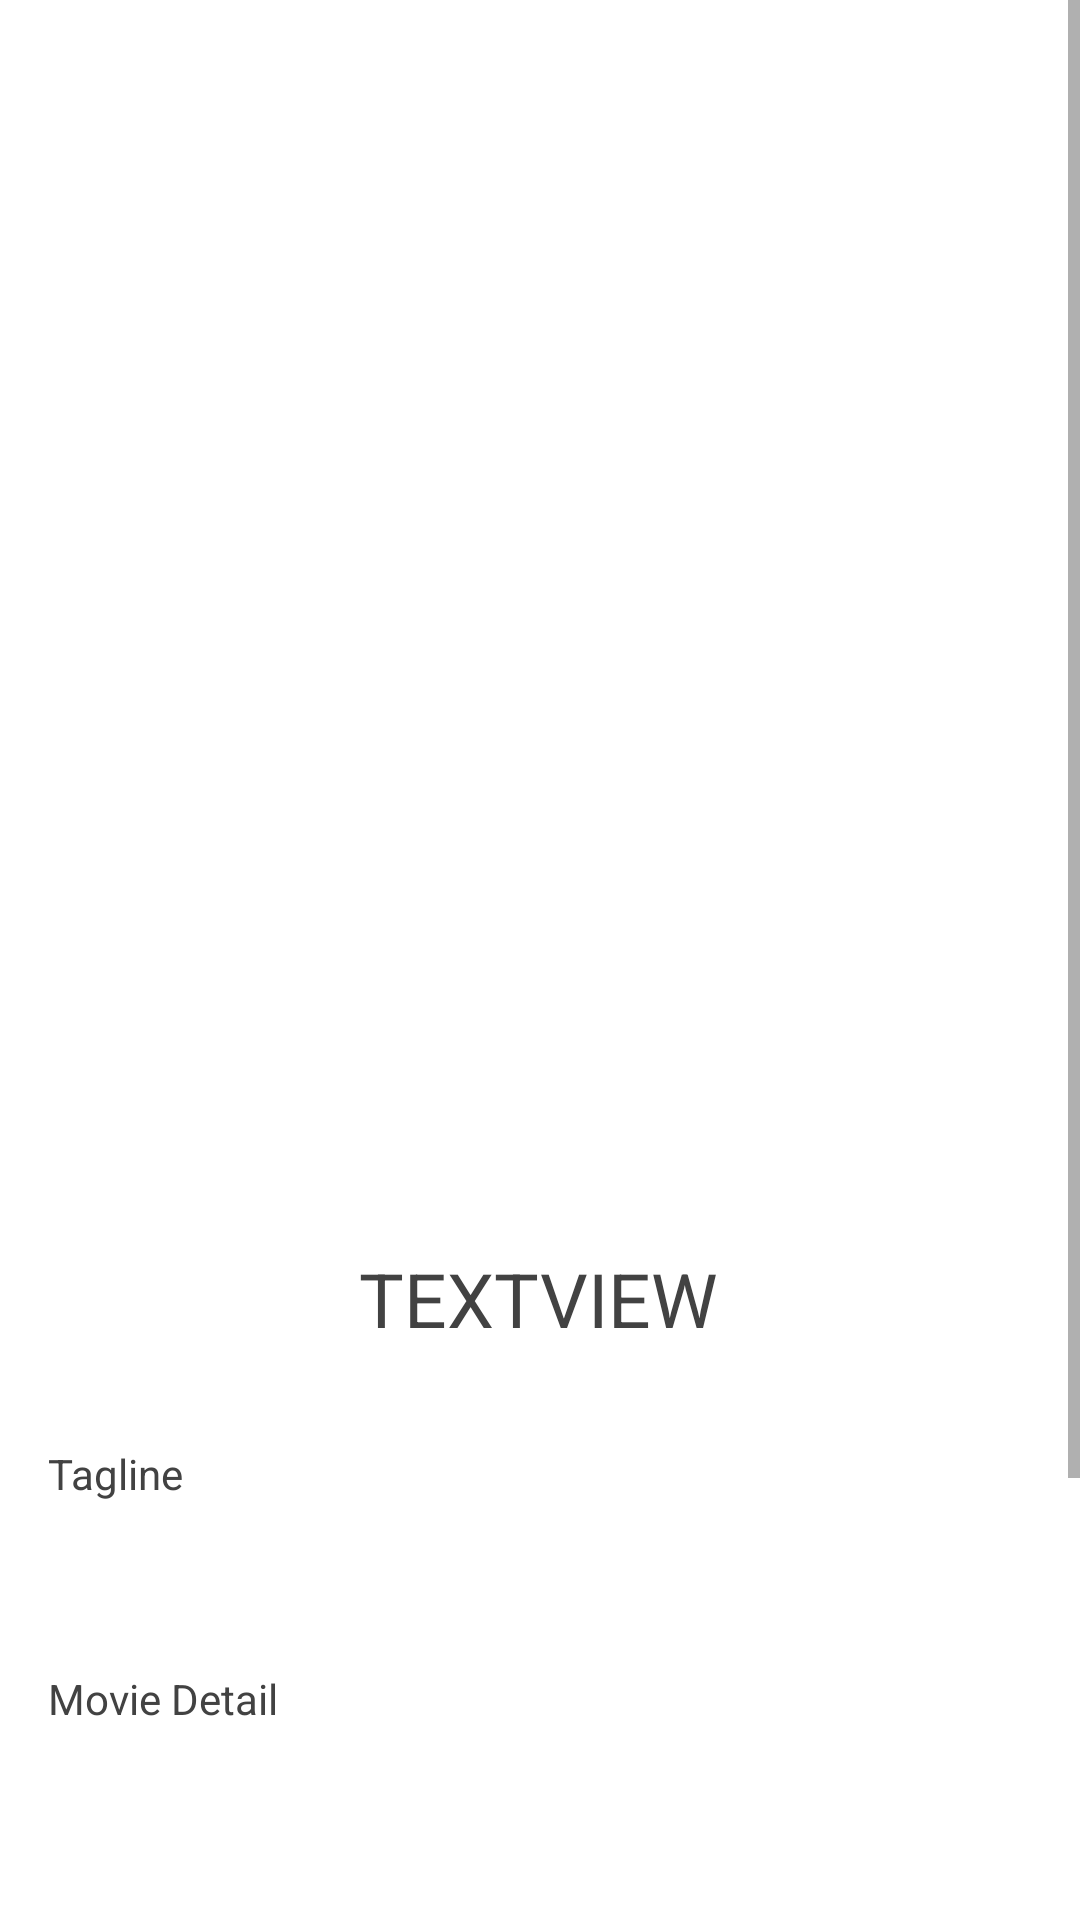

Layout XML and referenced resources for this Android screen:
<!-- AndroidManifest.xml: application theme Theme.Filmograf -->
<!-- res/layout/activity_detail_screen.xml -->
<?xml version="1.0" encoding="utf-8"?>
<ScrollView xmlns:android="http://schemas.android.com/apk/res/android"
    xmlns:app="http://schemas.android.com/apk/res-auto"
    xmlns:tools="http://schemas.android.com/tools"
    android:id="@+id/swDetailScreen"
    android:layout_width="match_parent"
    android:layout_height="wrap_content"
    android:layout_marginBottom="32dp"
    android:orientation="vertical"
    app:layout_constraintBottom_toBottomOf="parent"
    app:layout_constraintEnd_toEndOf="parent"
    app:layout_constraintHorizontal_bias="0.0"
    app:layout_constraintStart_toStartOf="parent"
    app:layout_constraintTop_toTopOf="parent"
    app:layout_constraintVertical_bias="0.0"
    tools:context=".ui.activity.main.DetailScreenActivity">

    <androidx.constraintlayout.widget.ConstraintLayout
        android:id="@+id/llDetail"
        android:layout_width="match_parent"
        android:layout_height="wrap_content"
        android:layout_marginBottom="0dp">

        <ImageView
            android:id="@+id/iwDetailScreen"
            android:layout_width="match_parent"
            android:layout_height="400dp"
            android:layout_marginTop="8dp"
            android:layout_marginBottom="8dp"
            android:contentDescription="@string/iw1"
            app:layout_constraintBottom_toTopOf="@+id/twDetailScreen"
            app:layout_constraintEnd_toEndOf="parent"
            app:layout_constraintStart_toStartOf="parent"
            app:layout_constraintTop_toTopOf="parent"
            tools:ignore="ImageContrastCheck"
            tools:srcCompat="@tools:sample/avatars" />

        <TextView
            android:id="@+id/twDetailScreen"
            android:layout_width="wrap_content"
            android:layout_height="wrap_content"
            android:layout_marginBottom="32dp"
            android:text="@string/tw1"
            android:textAllCaps="true"
            android:textColor="@color/cardview_dark_background"
            android:textSize="25sp"
            app:layout_constraintBottom_toTopOf="@+id/twTagline"
            app:layout_constraintEnd_toEndOf="parent"
            app:layout_constraintHorizontal_bias="0.498"
            app:layout_constraintStart_toStartOf="parent" />

        <TextView
            android:id="@+id/twTagline"
            android:layout_width="0dp"
            android:layout_height="wrap_content"
            android:layout_marginStart="8dp"
            android:layout_marginBottom="16dp"
            android:textColor="@color/cardview_dark_background"
            app:layout_constraintBottom_toBottomOf="@+id/textView3"
            app:layout_constraintEnd_toEndOf="parent"
            app:layout_constraintHorizontal_bias="0.0"
            app:layout_constraintStart_toEndOf="@+id/textView3"
            app:layout_constraintTop_toTopOf="@+id/textView3"
            app:layout_constraintVertical_bias="0.0" />

        <TextView
            android:id="@+id/twDetail"
            android:layout_width="0dp"
            android:layout_height="wrap_content"
            android:layout_marginStart="8dp"
            android:textColor="@color/cardview_dark_background"
            app:layout_constraintEnd_toEndOf="parent"
            app:layout_constraintStart_toEndOf="@+id/textView4"
            app:layout_constraintTop_toTopOf="@+id/textView4" />

        <TextView
            android:id="@+id/textView3"
            android:layout_width="wrap_content"
            android:layout_height="wrap_content"
            android:layout_marginStart="16dp"
            android:layout_marginBottom="56dp"
            android:text="@string/tagline"
            android:textColor="@color/cardview_dark_background"
            app:layout_constraintBottom_toTopOf="@+id/textView4"
            app:layout_constraintStart_toStartOf="parent" />

        <TextView
            android:id="@+id/textView4"
            android:layout_width="wrap_content"
            android:layout_height="wrap_content"
            android:layout_marginStart="16dp"
            android:layout_marginBottom="256dp"
            android:text="@string/movie_detail"
            android:textColor="@color/cardview_dark_background"
            app:layout_constraintBottom_toBottomOf="parent"
            app:layout_constraintStart_toStartOf="parent" />


    </androidx.constraintlayout.widget.ConstraintLayout>
</ScrollView>
<!-- resources referenced by this layout -->
<resources>
  <string name="iw1">TODO</string>
  <string name="movie_detail">Movie Detail</string>
  <string name="tagline">Tagline</string>
  <string name="tw1">TextView</string>
  <style name="Theme.Filmograf" parent="Theme.MaterialComponents.DayNight.DarkActionBar">
          
          <item name="colorPrimary">@color/purple_500</item>
          <item name="colorPrimaryVariant">@color/purple_700</item>
          <item name="colorOnPrimary">@color/white</item>
          
          <item name="colorSecondary">@color/teal_200</item>
          <item name="colorSecondaryVariant">@color/teal_700</item>
          <item name="colorOnSecondary">@color/black</item>
          
          <item name="android:statusBarColor" tools:targetApi="l">?attr/colorPrimaryVariant</item>
          
      </style>
  <!-- not gathered from this repository: default colours our renderer supplied (Android Studio template values) -->
  <color name="purple_500">#FF6200EE</color>
  <color name="purple_700">#FF3700B3</color>
  <color name="teal_200">#FF03DAC5</color>
  <color name="teal_700">#FF018786</color>
  <color name="black">#FF000000</color>
  <color name="white">#FFFFFFFF</color>
</resources>
